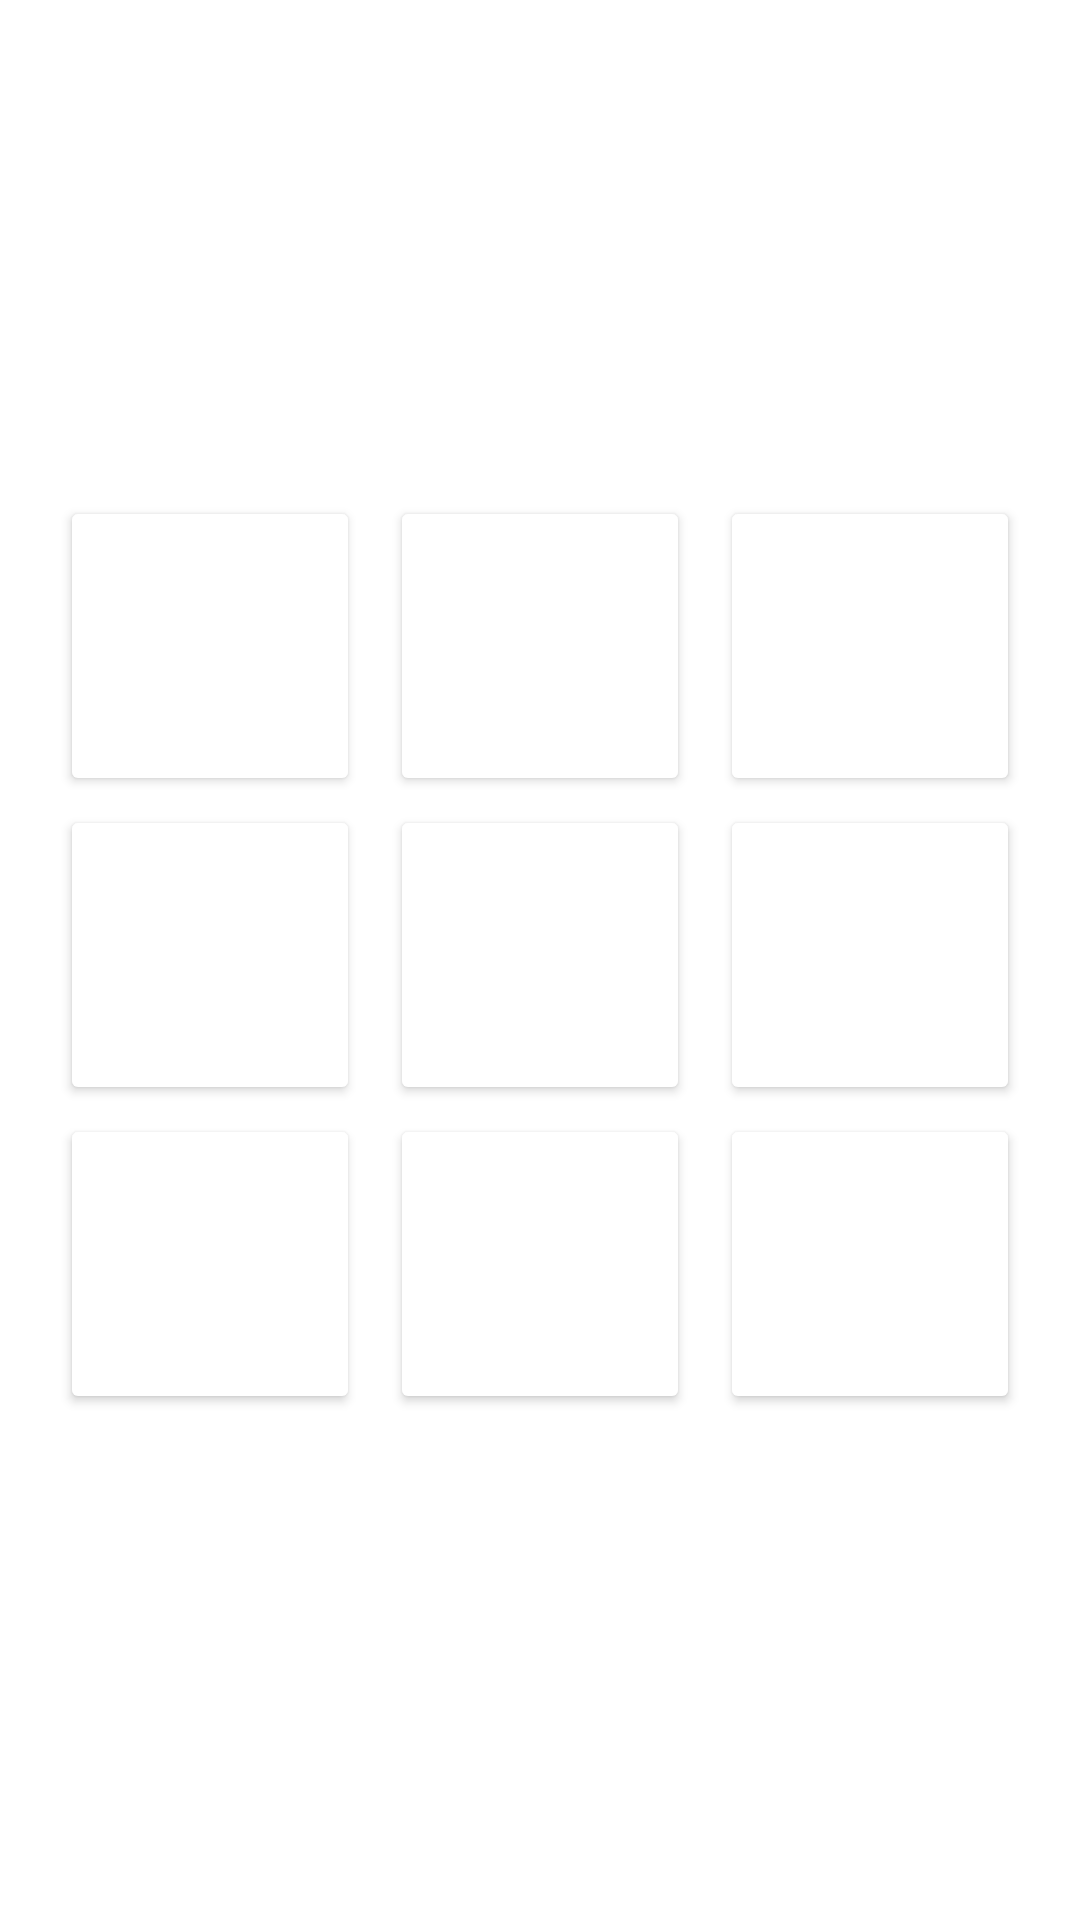

Here is an Android app screen rendered from its layout file. Give the layout XML and the strings, colors and styles it references.
<!-- AndroidManifest.xml: application theme Theme.TicTacToeGame -->
<!-- res/layout/activity_main.xml -->
<?xml version="1.0" encoding="utf-8"?>
<TableLayout xmlns:android="http://schemas.android.com/apk/res/android"
    xmlns:app="http://schemas.android.com/apk/res-auto"
    xmlns:tools="http://schemas.android.com/tools"
    android:layout_width="match_parent"
    android:layout_height="match_parent"
    tools:context=".MainActivity"
    android:gravity="center">


    <TableRow
        android:layout_width="match_parent"
        android:layout_height="match_parent"
        android:gravity="center"
        android:layout_marginBottom="3dp">

        <Button
            android:id="@+id/btn1"
            android:layout_width="100dp"
            android:layout_height="100dp"
            android:layout_marginRight="10dp"
            android:backgroundTint="@color/grey"
            android:onClick="btnClick" />

        <Button
            android:id="@+id/btn2"
            android:layout_width="100dp"
            android:layout_height="100dp"
            android:layout_marginRight="10dp"
            android:backgroundTint="@color/grey"
            android:onClick="btnClick" />

        <Button
            android:id="@+id/btn3"
            android:layout_width="100dp"
            android:layout_height="100dp"
            android:backgroundTint="@color/grey"
            android:onClick="btnClick" />
    </TableRow>

    <TableRow
        android:layout_width="match_parent"
        android:layout_height="match_parent"
        android:gravity="center"
        android:layout_marginBottom="3dp">

        <Button
            android:id="@+id/btn4"
            android:layout_width="100dp"
            android:layout_height="100dp"
            android:layout_marginRight="10dp"
            android:backgroundTint="@color/grey"
            android:onClick="btnClick" />

        <Button
            android:id="@+id/btn5"
            android:layout_width="100dp"
            android:layout_height="100dp"
            android:layout_marginRight="10dp"
            android:backgroundTint="@color/grey"
            android:onClick="btnClick" />

        <Button
            android:id="@+id/btn6"
            android:layout_width="100dp"
            android:layout_height="100dp"
            android:backgroundTint="@color/grey"
            android:onClick="btnClick" />
    </TableRow>

    <TableRow
        android:layout_width="match_parent"
        android:layout_height="match_parent"
        android:gravity="center"
        android:layout_marginBottom="3dp">

        <Button
            android:id="@+id/btn7"
            android:layout_width="100dp"
            android:layout_height="100dp"
            android:layout_marginRight="10dp"
            android:backgroundTint="@color/grey"
            android:onClick="btnClick" />

        <Button
            android:id="@+id/btn8"
            android:layout_width="100dp"
            android:layout_height="100dp"
            android:layout_marginRight="10dp"
            android:backgroundTint="@color/grey"
            android:onClick="btnClick" />

        <Button
            android:id="@+id/btn9"
            android:layout_width="100dp"
            android:layout_height="100dp"
            android:backgroundTint="@color/grey"
            android:onClick="btnClick" />
    </TableRow>
</TableLayout>
<!-- resources referenced by this layout -->
<resources>
  <style name="Theme.TicTacToeGame" parent="Theme.MaterialComponents.DayNight.DarkActionBar">
          
          <item name="colorPrimary">@color/holo_blue</item>
          <item name="colorPrimaryVariant">@color/purple_700</item>
          <item name="colorOnPrimary">@color/white</item>
          
          <item name="colorSecondary">@color/teal_200</item>
          <item name="colorSecondaryVariant">@color/teal_700</item>
          <item name="colorOnSecondary">@color/black</item>
          
          <item name="android:statusBarColor" tools:targetApi="l">?attr/colorPrimaryVariant</item>
          
      </style>
  <color name="holo_blue">@android:color/holo_blue_dark</color>
  <color name="purple_700">#FF3700B3</color>
  <color name="white">#FFFFFFFF</color>
  <color name="teal_200">#FF03DAC5</color>
  <color name="teal_700">#FF018786</color>
  <color name="black">#FF000000</color>
</resources>
